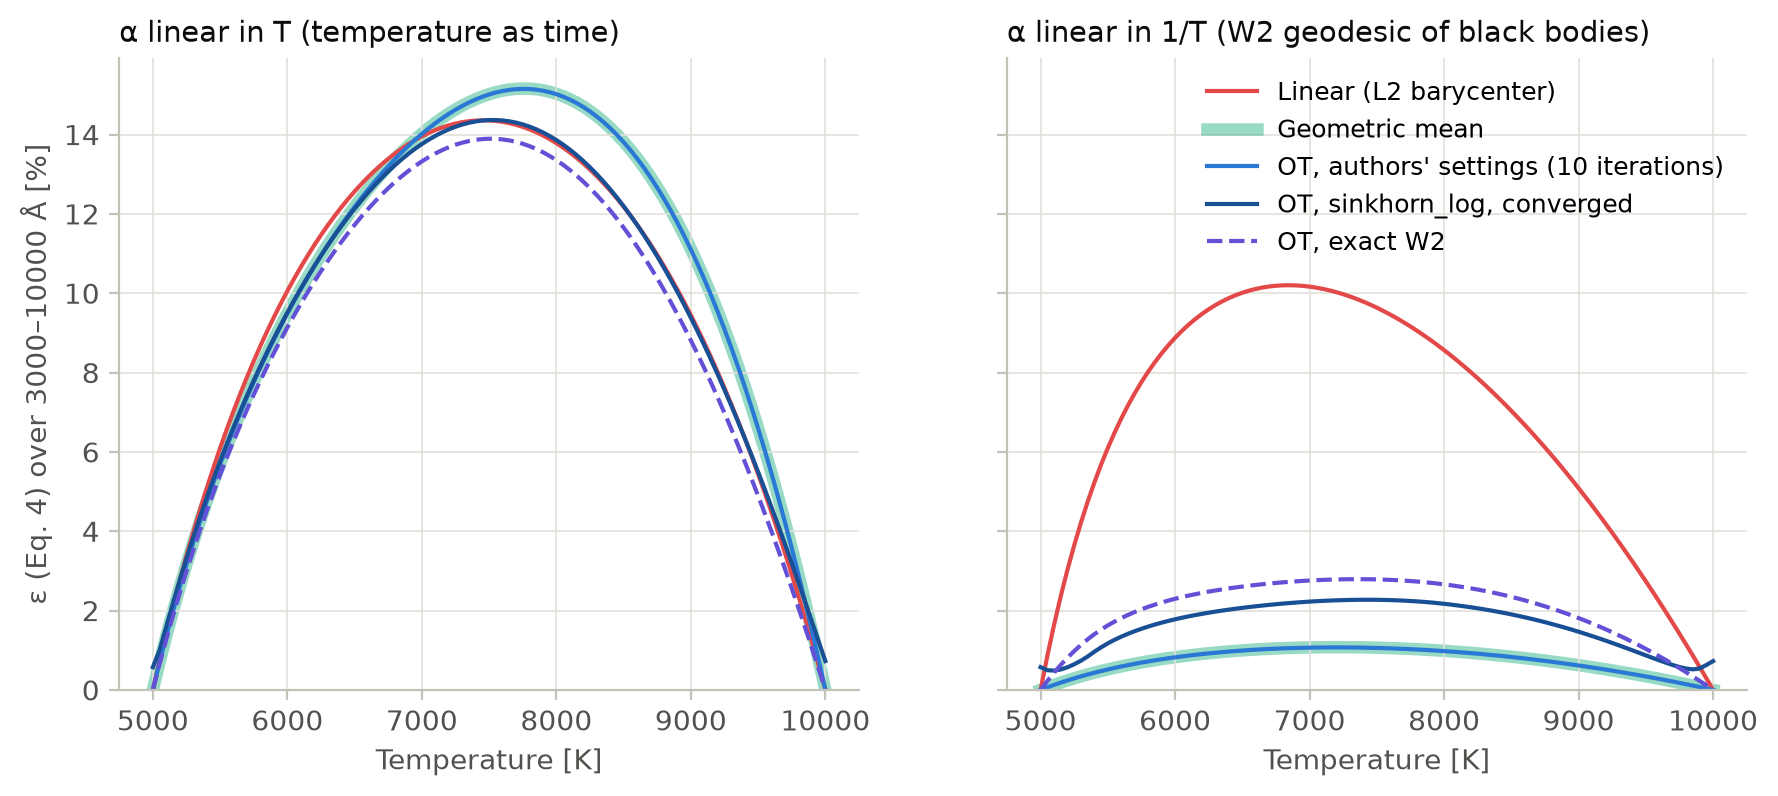

The table this chart was drawn from, first rows:
T_K, alpha_T, alpha_invT, eps_linear_alpha-T, eps_geometric_alpha-T, eps_paper_alpha-T, eps_sinkhorn_log_alpha-T, eps_exact_alpha-T, eps_linear_alpha-invT, eps_geometric_alpha-invT, eps_paper_alpha-invT, eps_sinkhorn_log_alpha-invT, eps_exact_alpha-invT
5000, 0.0000, -0.0000, 0.00000, 0.00000, 0.00001, 0.00572, 0.00000, 0.00000, 0.00000, 0.00001, 0.00572, 0.00000
5050, 0.0100, 0.0198, 0.00738, 0.00696, 0.00696, 0.01000, 0.00653, 0.00853, 0.00065, 0.00064, 0.00497, 0.00225
5100, 0.0200, 0.0392, 0.01443, 0.01358, 0.01357, 0.01598, 0.01276, 0.01638, 0.00126, 0.00126, 0.00485, 0.00434
5150, 0.0300, 0.0583, 0.02117, 0.01988, 0.01988, 0.02193, 0.01872, 0.02362, 0.00184, 0.00184, 0.00514, 0.00630
5200, 0.0400, 0.0769, 0.02761, 0.02590, 0.02589, 0.02765, 0.02443, 0.03029, 0.00239, 0.00239, 0.00570, 0.00811
5250, 0.0500, 0.0952, 0.03378, 0.03165, 0.03164, 0.03314, 0.02990, 0.03646, 0.00292, 0.00291, 0.00645, 0.00979
5300, 0.0600, 0.1132, 0.03969, 0.03714, 0.03713, 0.03843, 0.03515, 0.04215, 0.00342, 0.00341, 0.00736, 0.01133
5350, 0.0700, 0.1308, 0.04535, 0.04240, 0.04239, 0.04351, 0.04020, 0.04742, 0.00389, 0.00388, 0.00842, 0.01274
5400, 0.0800, 0.1481, 0.05077, 0.04744, 0.04743, 0.04840, 0.04505, 0.05229, 0.00434, 0.00432, 0.00963, 0.01404
5450, 0.0900, 0.1651, 0.05597, 0.05228, 0.05227, 0.05310, 0.04972, 0.05680, 0.00477, 0.00475, 0.01073, 0.01521
5500, 0.1000, 0.1818, 0.06095, 0.05692, 0.05691, 0.05764, 0.05422, 0.06097, 0.00517, 0.00515, 0.01173, 0.01626
5550, 0.1100, 0.1982, 0.06572, 0.06139, 0.06137, 0.06201, 0.05855, 0.06484, 0.00556, 0.00554, 0.01262, 0.01722
5600, 0.1200, 0.2143, 0.07030, 0.06568, 0.06567, 0.06622, 0.06273, 0.06841, 0.00592, 0.00590, 0.01342, 0.01810
5650, 0.1300, 0.2301, 0.07468, 0.06982, 0.06980, 0.07029, 0.06676, 0.07172, 0.00627, 0.00625, 0.01414, 0.01890
5700, 0.1400, 0.2456, 0.07887, 0.07380, 0.07378, 0.07422, 0.07065, 0.07478, 0.00660, 0.00657, 0.01480, 0.01964
5750, 0.1500, 0.2609, 0.08289, 0.07764, 0.07762, 0.07801, 0.07441, 0.07760, 0.00691, 0.00688, 0.01540, 0.02031
5800, 0.1600, 0.2759, 0.08674, 0.08134, 0.08132, 0.08167, 0.07804, 0.08021, 0.00721, 0.00718, 0.01596, 0.02093
5850, 0.1700, 0.2906, 0.09043, 0.08492, 0.08490, 0.08521, 0.08154, 0.08262, 0.00749, 0.00746, 0.01648, 0.02151
5900, 0.1800, 0.3051, 0.09396, 0.08837, 0.08835, 0.08863, 0.08493, 0.08484, 0.00775, 0.00772, 0.01695, 0.02203
5950, 0.1900, 0.3193, 0.09734, 0.09171, 0.09169, 0.09193, 0.08820, 0.08688, 0.00800, 0.00797, 0.01739, 0.02252
6000, 0.2000, 0.3333, 0.1006, 0.09493, 0.09491, 0.09512, 0.09136, 0.08876, 0.00824, 0.00821, 0.01780, 0.02297
6050, 0.2100, 0.3471, 0.1037, 0.09805, 0.09803, 0.09820, 0.09441, 0.09048, 0.00847, 0.00843, 0.01818, 0.02338
6100, 0.2200, 0.3607, 0.1066, 0.1011, 0.101, 0.1012, 0.09735, 0.09205, 0.00868, 0.00864, 0.01853, 0.02377
6150, 0.2300, 0.3740, 0.1094, 0.104, 0.104, 0.104, 0.1002, 0.09348, 0.00888, 0.00884, 0.01886, 0.02413
6200, 0.2400, 0.3871, 0.1121, 0.1068, 0.1068, 0.1068, 0.1029, 0.09478, 0.00906, 0.00903, 0.01917, 0.02446
6250, 0.2500, 0.4000, 0.1147, 0.1095, 0.1095, 0.1095, 0.1056, 0.09595, 0.00924, 0.00920, 0.01946, 0.02477
6300, 0.2600, 0.4127, 0.1171, 0.1122, 0.1121, 0.112, 0.1081, 0.09700, 0.00941, 0.00937, 0.01973, 0.02506
6350, 0.2700, 0.4252, 0.1194, 0.1147, 0.1147, 0.1145, 0.1105, 0.09794, 0.00956, 0.00952, 0.01999, 0.02533
6400, 0.2800, 0.4375, 0.1216, 0.1172, 0.1171, 0.1169, 0.1129, 0.09877, 0.00970, 0.00966, 0.02023, 0.02559
6450, 0.2900, 0.4496, 0.1237, 0.1195, 0.1195, 0.1191, 0.1151, 0.09949, 0.00984, 0.00980, 0.02046, 0.02583
6500, 0.3000, 0.4615, 0.1257, 0.1218, 0.1218, 0.1213, 0.1172, 0.1001, 0.00996, 0.00992, 0.02068, 0.02605
6550, 0.3100, 0.4733, 0.1275, 0.124, 0.124, 0.1234, 0.1193, 0.1006, 0.01008, 0.01003, 0.02089, 0.02626
6600, 0.3200, 0.4848, 0.1293, 0.1262, 0.1261, 0.1253, 0.1212, 0.1011, 0.01018, 0.01013, 0.02108, 0.02645
6650, 0.3300, 0.4962, 0.1309, 0.1282, 0.1281, 0.1272, 0.1231, 0.1014, 0.01028, 0.01023, 0.02126, 0.02664
6700, 0.3400, 0.5075, 0.1325, 0.1301, 0.1301, 0.129, 0.1248, 0.1017, 0.01036, 0.01031, 0.02144, 0.02681
6750, 0.3500, 0.5185, 0.1339, 0.132, 0.132, 0.1307, 0.1265, 0.1019, 0.01044, 0.01039, 0.02160, 0.02696
6800, 0.3600, 0.5294, 0.1352, 0.1338, 0.1338, 0.1323, 0.128, 0.102, 0.01051, 0.01046, 0.02175, 0.02711
6850, 0.3700, 0.5401, 0.1364, 0.1356, 0.1355, 0.1338, 0.1295, 0.102, 0.01057, 0.01052, 0.02189, 0.02724
6900, 0.3800, 0.5507, 0.1376, 0.1372, 0.1371, 0.1351, 0.1308, 0.102, 0.01062, 0.01057, 0.02202, 0.02736
6950, 0.3900, 0.5612, 0.1386, 0.1388, 0.1387, 0.1364, 0.1321, 0.1018, 0.01067, 0.01061, 0.02214, 0.02747
7000, 0.4000, 0.5714, 0.1396, 0.1402, 0.1402, 0.1376, 0.1332, 0.1017, 0.01070, 0.01065, 0.02225, 0.02757
7050, 0.4100, 0.5816, 0.1404, 0.1416, 0.1416, 0.1387, 0.1343, 0.1014, 0.01073, 0.01067, 0.02235, 0.02766
7100, 0.4200, 0.5915, 0.1411, 0.1429, 0.1429, 0.1397, 0.1352, 0.1011, 0.01075, 0.01069, 0.02244, 0.02773
7150, 0.4300, 0.6014, 0.1418, 0.1441, 0.1441, 0.1405, 0.1361, 0.1007, 0.01076, 0.01070, 0.02252, 0.02779
7200, 0.4400, 0.6111, 0.1423, 0.1453, 0.1452, 0.1413, 0.1368, 0.1003, 0.01077, 0.01071, 0.02258, 0.02784
7250, 0.4500, 0.6207, 0.1428, 0.1463, 0.1462, 0.142, 0.1374, 0.09974, 0.01077, 0.01070, 0.02264, 0.02788
7300, 0.4600, 0.6301, 0.1431, 0.1473, 0.1472, 0.1425, 0.1379, 0.09918, 0.01076, 0.01069, 0.02268, 0.02790
7350, 0.4700, 0.6395, 0.1434, 0.1481, 0.1481, 0.143, 0.1384, 0.09855, 0.01074, 0.01067, 0.02271, 0.02791
7400, 0.4800, 0.6486, 0.1435, 0.1489, 0.1488, 0.1433, 0.1387, 0.09787, 0.01071, 0.01065, 0.02272, 0.02790
7450, 0.4900, 0.6577, 0.1436, 0.1496, 0.1495, 0.1435, 0.1389, 0.09714, 0.01068, 0.01061, 0.02272, 0.02788
7500, 0.5000, 0.6667, 0.1436, 0.1502, 0.1501, 0.1436, 0.1389, 0.09635, 0.01064, 0.01057, 0.02271, 0.02785
7550, 0.5100, 0.6755, 0.1434, 0.1507, 0.1506, 0.1437, 0.1389, 0.09550, 0.01059, 0.01052, 0.02268, 0.02780
7600, 0.5200, 0.6842, 0.1432, 0.151, 0.151, 0.1436, 0.1388, 0.09461, 0.01054, 0.01047, 0.02264, 0.02773
7650, 0.5300, 0.6928, 0.1429, 0.1513, 0.1512, 0.1433, 0.1385, 0.09366, 0.01048, 0.01041, 0.02258, 0.02765
7700, 0.5400, 0.7013, 0.1424, 0.1515, 0.1514, 0.143, 0.1381, 0.09266, 0.01041, 0.01034, 0.02250, 0.02755
7750, 0.5500, 0.7097, 0.1419, 0.1516, 0.1515, 0.1426, 0.1377, 0.09161, 0.01033, 0.01026, 0.02241, 0.02744
7800, 0.5600, 0.7179, 0.1413, 0.1515, 0.1515, 0.142, 0.1371, 0.09052, 0.01025, 0.01018, 0.02231, 0.02731
7850, 0.5700, 0.7261, 0.1406, 0.1514, 0.1513, 0.1413, 0.1364, 0.08937, 0.01016, 0.01009, 0.02218, 0.02716
7900, 0.5800, 0.7342, 0.1398, 0.1512, 0.151, 0.1405, 0.1355, 0.08818, 0.01006, 0.00999, 0.02204, 0.02699
7950, 0.5900, 0.7421, 0.1389, 0.1508, 0.1507, 0.1396, 0.1346, 0.08694, 0.00996, 0.00988, 0.02188, 0.02681
... 41 more rows
